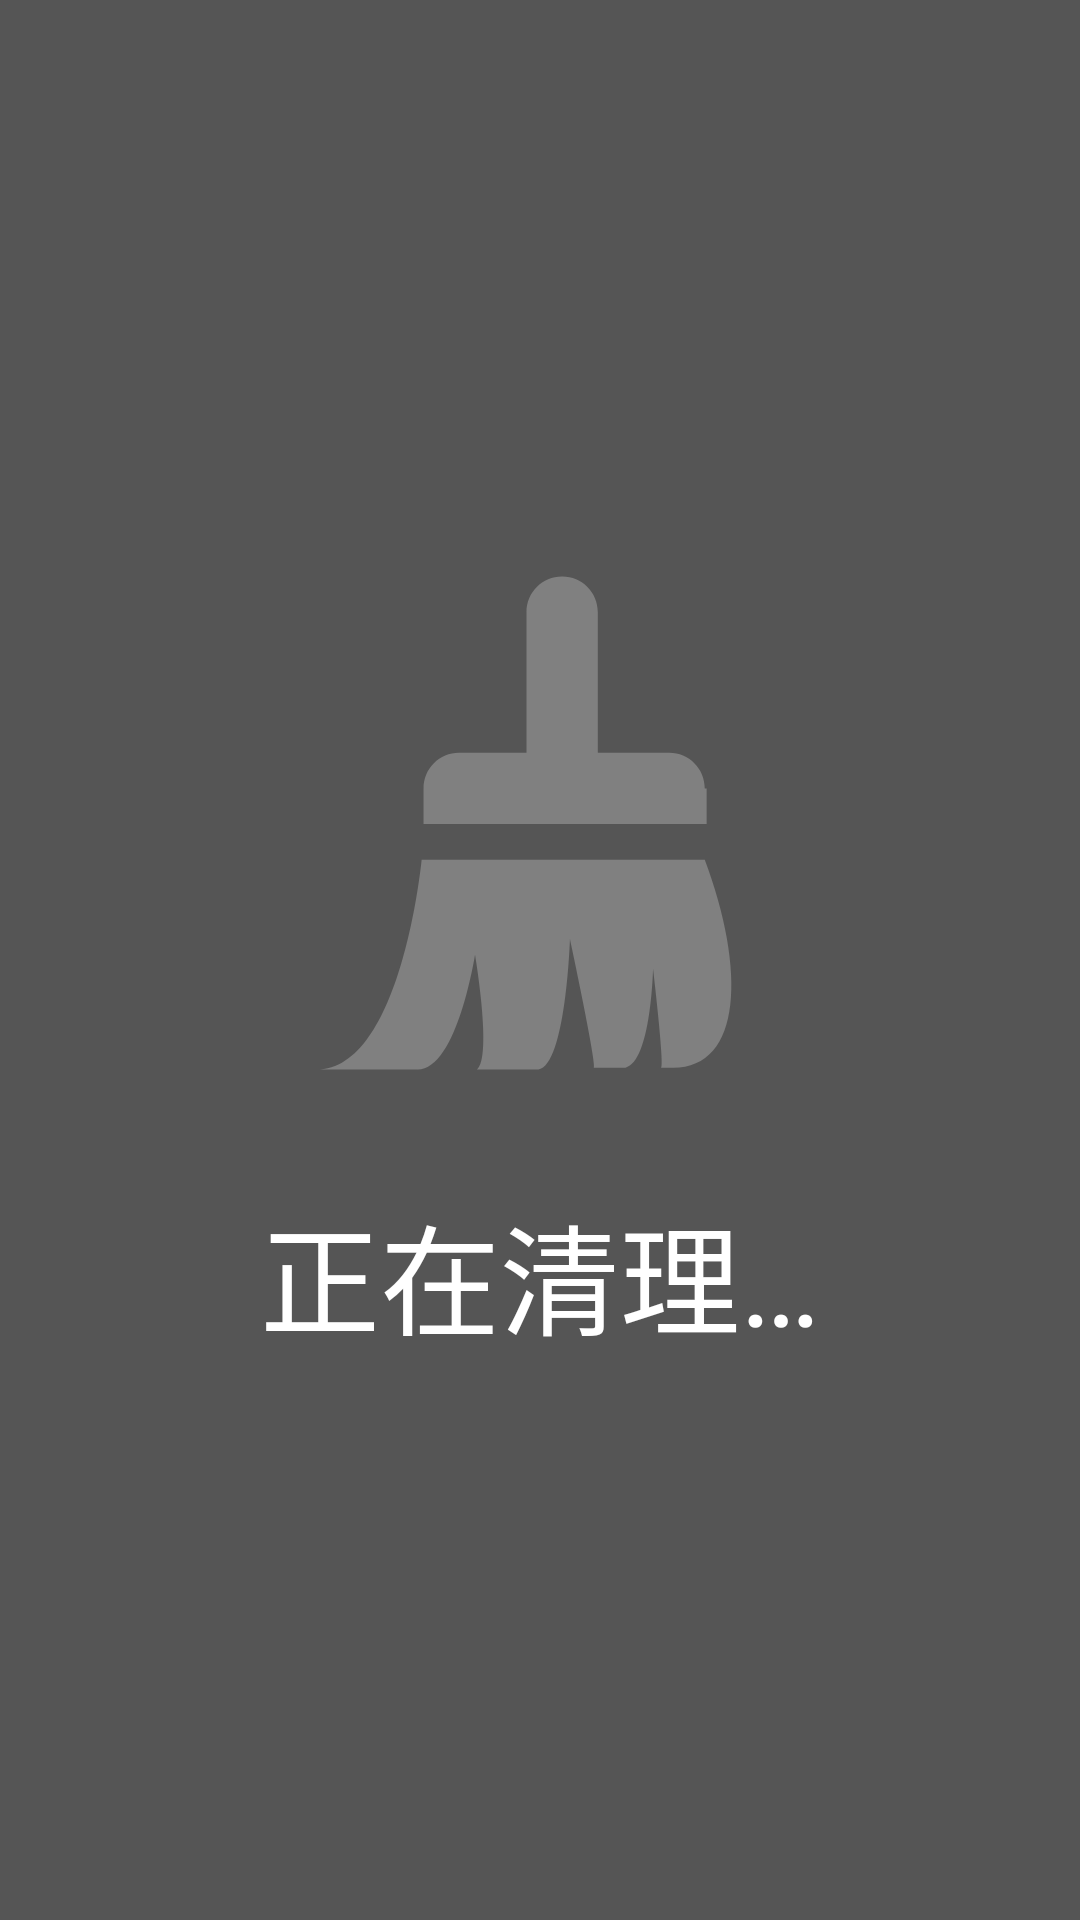

Layout XML and referenced resources for this Android screen:
<!-- AndroidManifest.xml: activity theme CleanTheme -->
<!-- res/layout/activity_clean.xml -->
<?xml version="1.0" encoding="utf-8"?>
<FrameLayout xmlns:android="http://schemas.android.com/apk/res/android"
    android:layout_width="match_parent"
    android:layout_height="match_parent"
    android:background="#AA000000">

    <LinearLayout
        android:layout_width="wrap_content"
        android:layout_height="wrap_content"
        android:layout_gravity="center"
        android:gravity="center"
        android:orientation="vertical">

        <ImageView
            android:id="@+id/clean_icon"
            android:layout_width="180dp"
            android:layout_height="180dp"
            android:src="@drawable/ic_clear" />

        <TextView
            android:id="@+id/clean_text"
            android:layout_width="wrap_content"
            android:layout_height="wrap_content"
            android:layout_marginTop="30dp"
            android:text="正在清理…"
            android:textColor="#FFFFFFFF"
            android:textSize="40dp" />
    </LinearLayout>
</FrameLayout>
<!-- resources referenced by this layout -->
<resources>
  <!-- drawable ic_clear (drawable) -->
  <?xml version="1.0" encoding="utf-8"?>
  <vector xmlns:android="http://schemas.android.com/apk/res/android"
      android:width="200dp"
      android:height="200dp"
      android:viewportWidth="1024"
      android:viewportHeight="1024">
      <path android:fillColor="#ff808080" android:pathData="M824.4,438.8c0,-37.6 -30,-67.6 -67.6,-67.6l-135.2,0L621.6,104.8c0,-37.6 -30,-67.6 -67.6,-67.6 -37.6,0 -67.6,30 -67.6,67.6l0,266.4L358.8,371.2c-37.6,0 -67.6,30 -67.6,67.6l0,67.6L828,506.4l0,-67.6L824.4,438.8 824.4,438.8zM824.4,574c-11.2,0 -536.8,0 -536.8,0S250,972 88.4,972L280,972c75.2,0 108.8,-217.6 108.8,-217.6s33.6,195.2 3.6,217.6l105.2,0c-3.6,0 0,0 11.2,0 52.4,-7.6 60,-247.6 60,-247.6s52.4,244 45.2,244c-26.4,0 -78.8,0 -105.2,0l0,0 154,0c-7.6,0 0,0 11.2,0 48.8,-11.2 52.4,-187.6 52.4,-187.6s22.4,187.6 15.2,187.6c-18.8,0 -48.8,0 -67.6,0l-3.6,0 90,0C895.6,972 903.2,784.4 824.4,574L824.4,574z"/>
  </vector>
  <style name="CleanTheme" parent="@android:style/Theme.DeviceDefault.NoActionBar">
          <item name="android:windowBackground">@android:color/transparent</item>
          <item name="android:windowIsTranslucent">true</item>
          <item name="android:backgroundDimEnabled">false</item>
          <item name="android:windowFullscreen">true</item>
      </style>
</resources>
